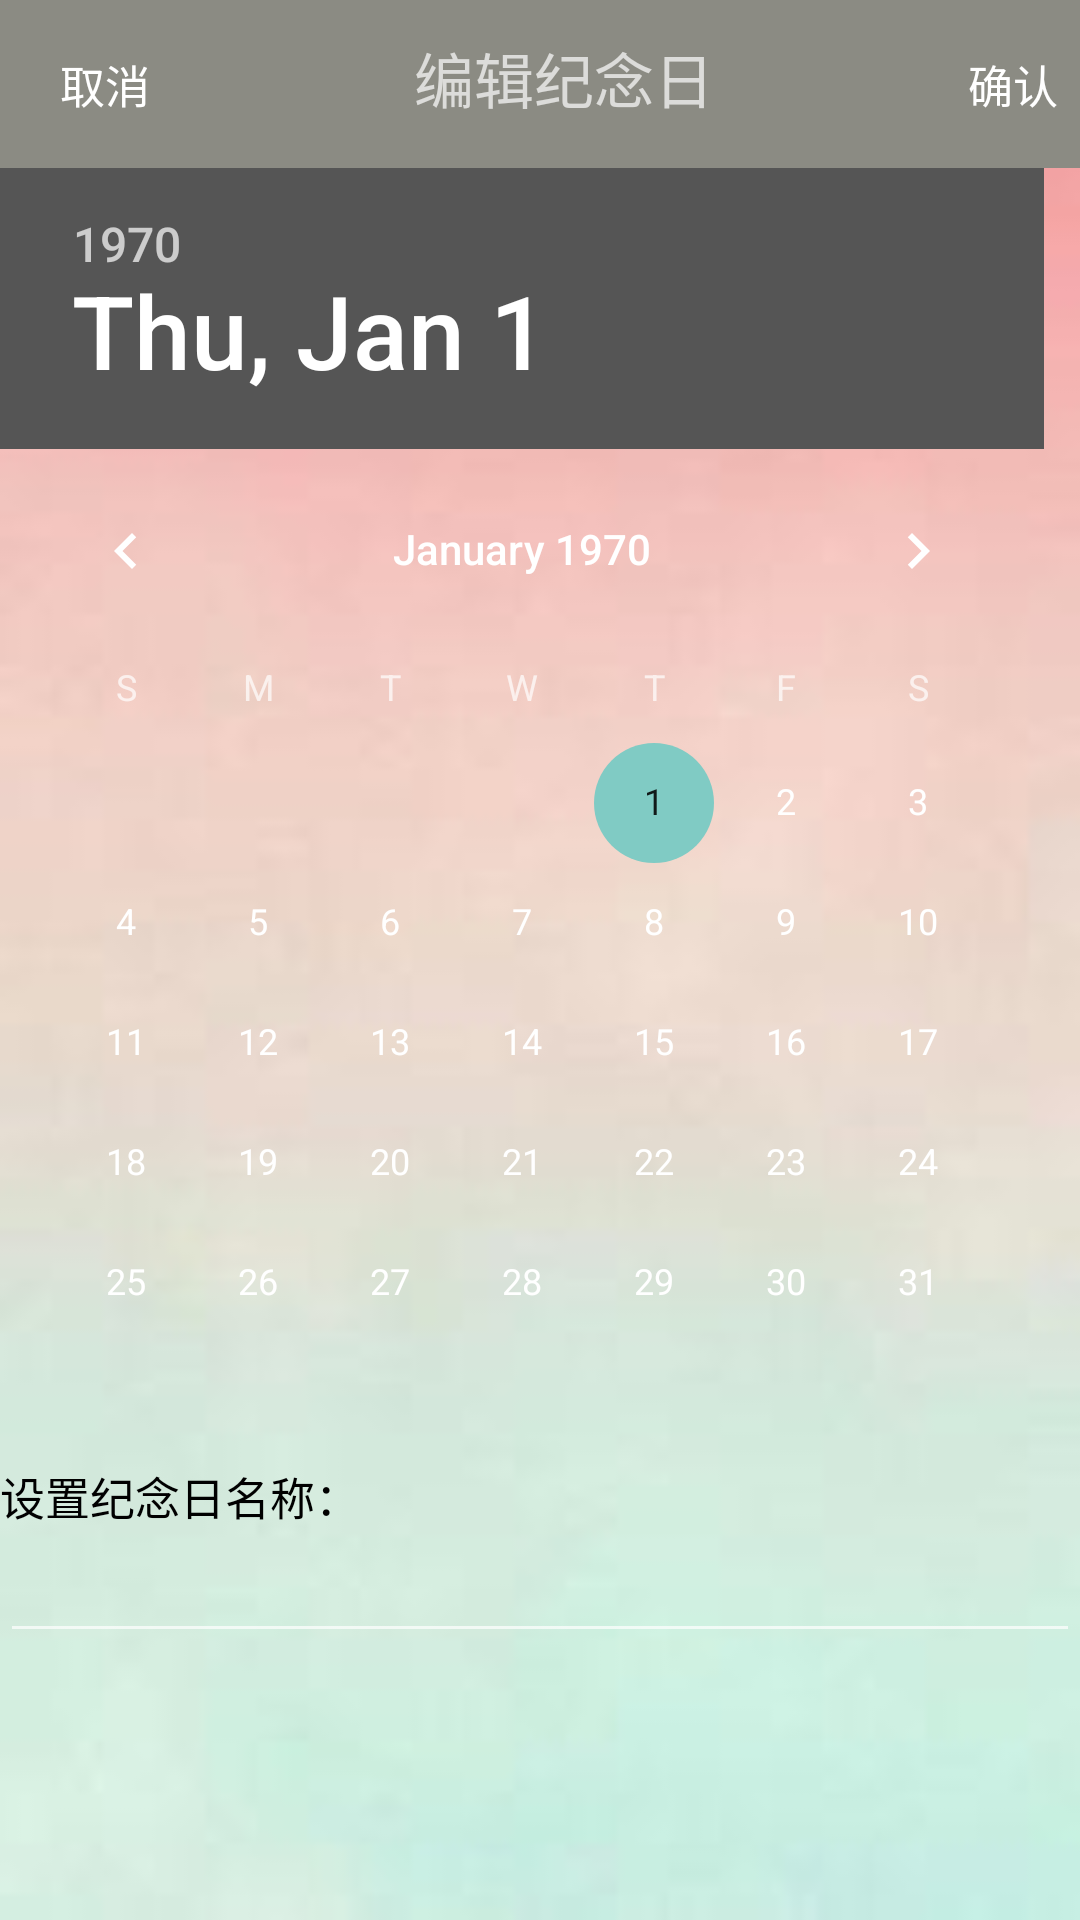

Write the Android layout XML for this screen, with the resource values it uses.
<!-- AndroidManifest.xml: application theme Theme.AppCompat.NoActionBar -->
<!-- res/layout/set_memorial_day.xml -->
<?xml version="1.0" encoding="utf-8"?>
<LinearLayout xmlns:android="http://schemas.android.com/apk/res/android"
              android:layout_width="match_parent"
              android:layout_height="match_parent"
              android:orientation="vertical"
              android:background="@drawable/bg">

    <android.support.v7.widget.Toolbar
        android:id="@+id/set_memorial_toolbar"
        android:layout_width="match_parent"
        android:layout_height="wrap_content"
        android:background="@color/myToolbar">

        <LinearLayout
            android:layout_width="match_parent"
            android:layout_height="wrap_content"
            android:orientation="horizontal">

            <Button
                android:id="@+id/set_memorial_cancel"
                android:layout_width="match_parent"
                android:layout_height="wrap_content"
                android:layout_weight="4"
                android:background="@null"
                android:text="取消"
                android:textSize="15sp"/>

            <TextView
                android:layout_width="match_parent"
                android:layout_height="wrap_content"
                android:layout_weight="1"
                android:text="编辑纪念日"
                android:textAlignment="center"
                android:textSize="20sp"/>

            <Button
                android:id="@+id/set_memorial_confirm"
                android:layout_width="match_parent"
                android:layout_height="wrap_content"
                android:layout_weight="4"
                android:background="@null"
                android:paddingRight="20px"
                android:text="确认"
                android:textSize="15sp"/>
        </LinearLayout>
    </android.support.v7.widget.Toolbar>


    <DatePicker
        android:id="@+id/set_memorial_datepicker"
        android:layout_width="match_parent"
        android:layout_height="wrap_content"
        android:textAlignment="center"
        android:calendarTextColor="@color/myBlack"></DatePicker>

    <TextView
        android:layout_width="wrap_content"
        android:layout_height="wrap_content"
        android:text="设置纪念日名称："
        android:textSize="15sp"
        android:textColor="@color/myBlack"/>

    <EditText
        android:id="@+id/set_memorial_title"
        android:layout_width="match_parent"
        android:layout_height="wrap_content"
        android:shadowColor="@color/myBlack"
        android:textColor="@color/myBlack"
        android:singleLine="true"/>

</LinearLayout>
<!-- resources referenced by this layout -->
<resources>
  <color name="myBlack">#000000</color>
  <color name="myToolbar">#8b8b83</color>
  <!-- drawable bg: jpeg bitmap (drawable, 1718 bytes) -->
</resources>
